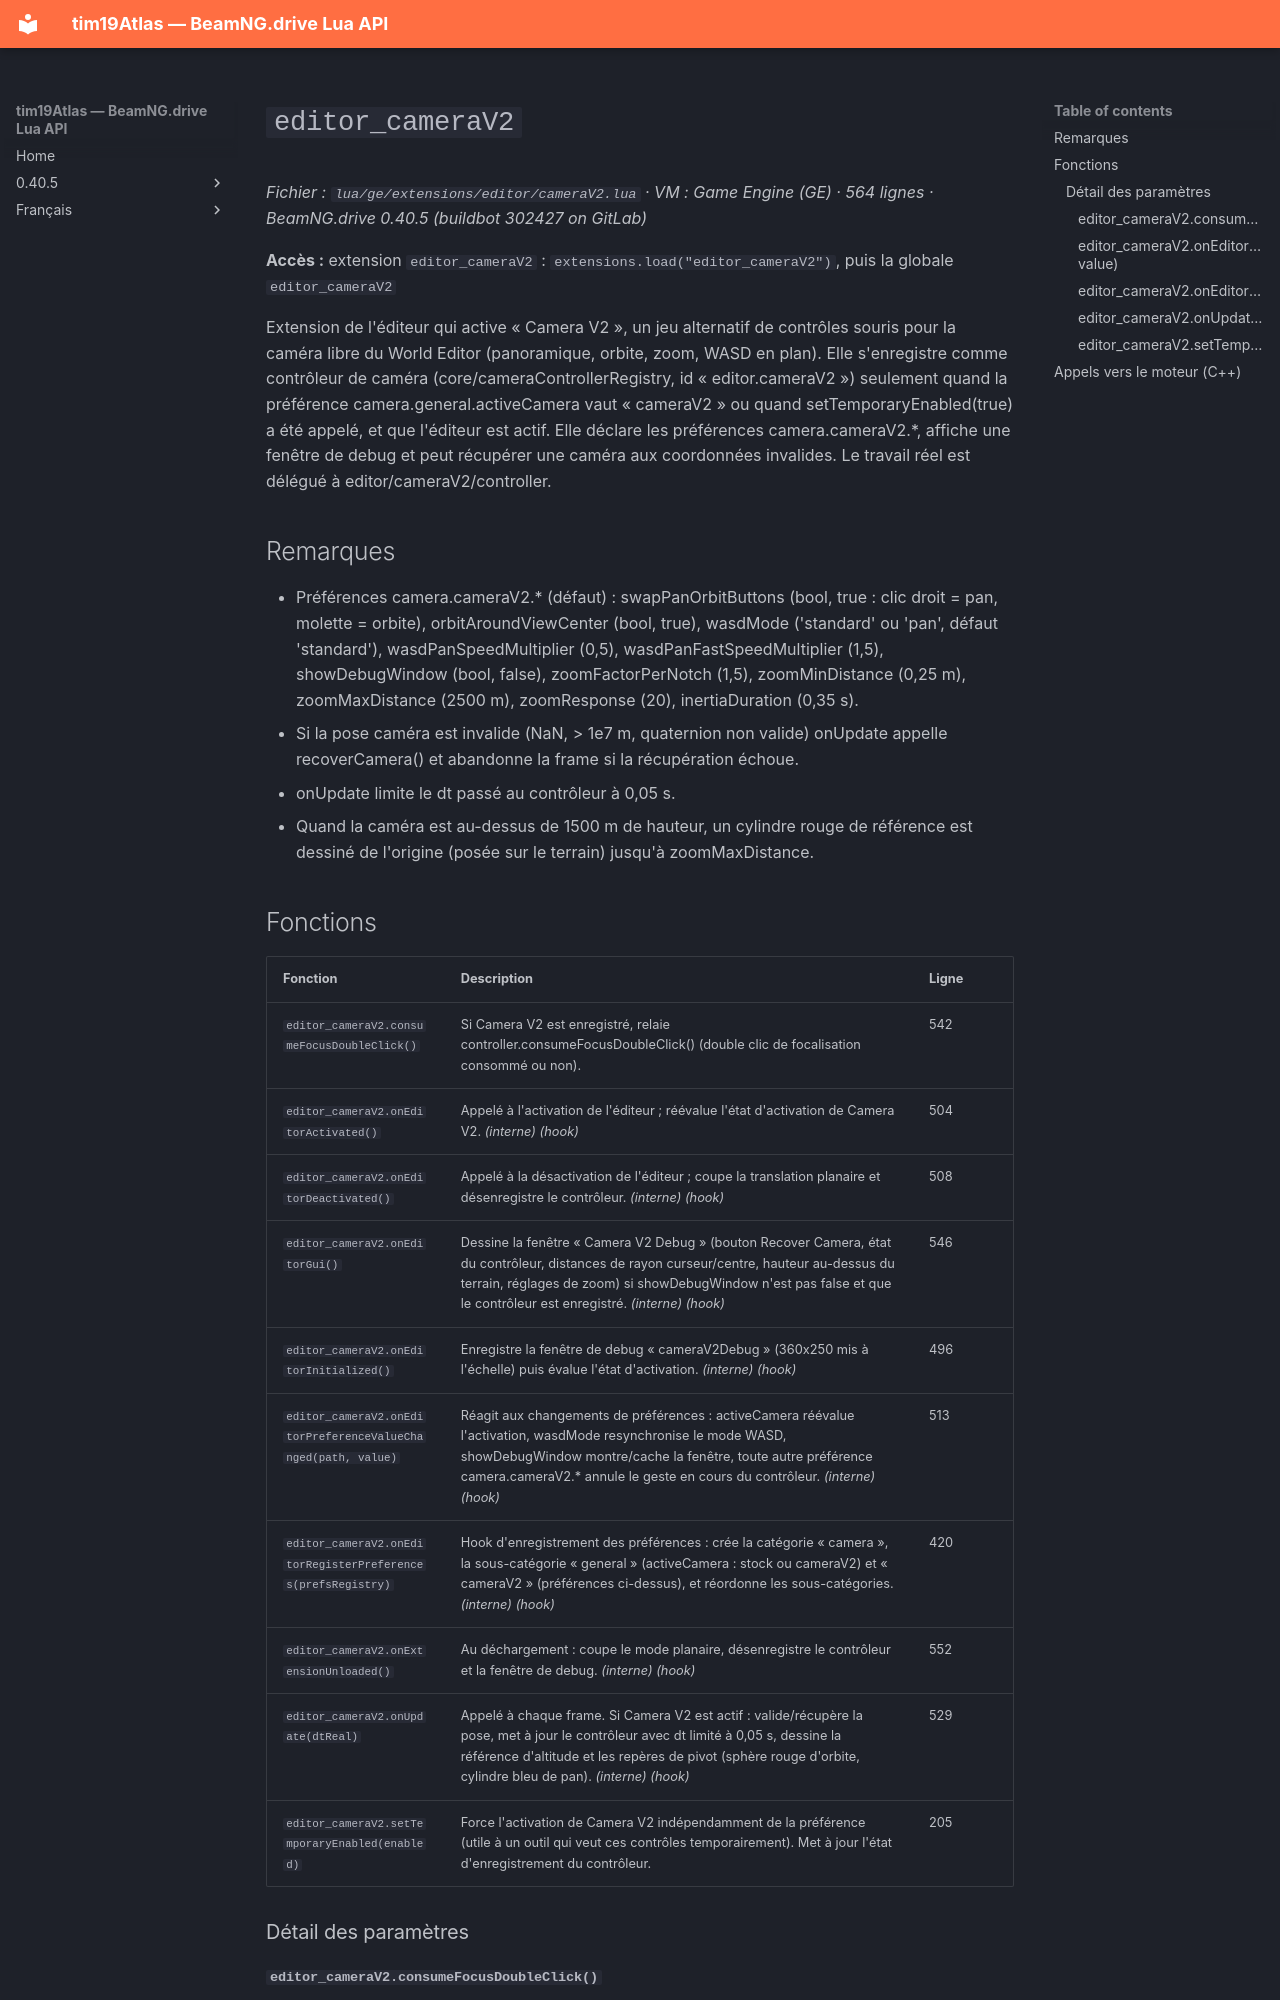

repository: Tim0219800/beamng-lua-atlas · page: fr/0.40.5/ge/extensions/editor/cameraV2.html · generator: mkdocs

# `editor_cameraV2`

*Fichier : `lua/ge/extensions/editor/cameraV2.lua` · VM : Game Engine (GE) · 564 lignes · BeamNG.drive 0.40.5 (buildbot 302427 on GitLab)*

**Accès :** extension `editor_cameraV2` : `extensions.load("editor_cameraV2")`, puis la globale `editor_cameraV2`

Extension de l'éditeur qui active « Camera V2 », un jeu alternatif de contrôles souris pour la caméra libre du World Editor (panoramique, orbite, zoom, WASD en plan). Elle s'enregistre comme contrôleur de caméra (core/cameraControllerRegistry, id « editor.cameraV2 ») seulement quand la préférence camera.general.activeCamera vaut « cameraV2 » ou quand setTemporaryEnabled(true) a été appelé, et que l'éditeur est actif. Elle déclare les préférences camera.cameraV2.*, affiche une fenêtre de debug et peut récupérer une caméra aux coordonnées invalides. Le travail réel est délégué à editor/cameraV2/controller.

## Remarques

- Préférences camera.cameraV2.* (défaut) : swapPanOrbitButtons (bool, true : clic droit = pan, molette = orbite), orbitAroundViewCenter (bool, true), wasdMode ('standard' ou 'pan', défaut 'standard'), wasdPanSpeedMultiplier (0,5), wasdPanFastSpeedMultiplier (1,5), showDebugWindow (bool, false), zoomFactorPerNotch (1,5), zoomMinDistance (0,25 m), zoomMaxDistance (2500 m), zoomResponse (20), inertiaDuration (0,35 s).
- Si la pose caméra est invalide (NaN, > 1e7 m, quaternion non valide) onUpdate appelle recoverCamera() et abandonne la frame si la récupération échoue.
- onUpdate limite le dt passé au contrôleur à 0,05 s.
- Quand la caméra est au-dessus de 1500 m de hauteur, un cylindre rouge de référence est dessiné de l'origine (posée sur le terrain) jusqu'à zoomMaxDistance.
